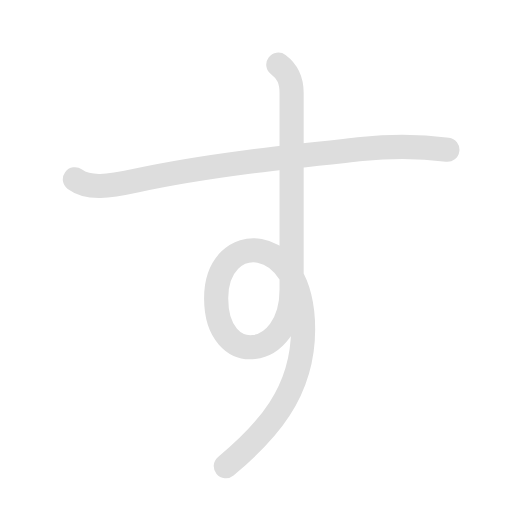
t = 0.00 s
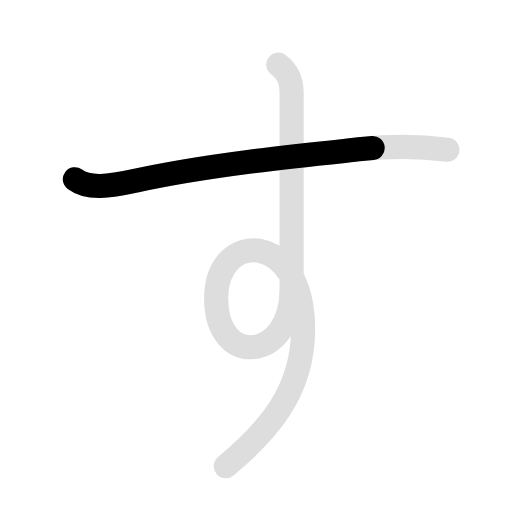
t = 0.75 s
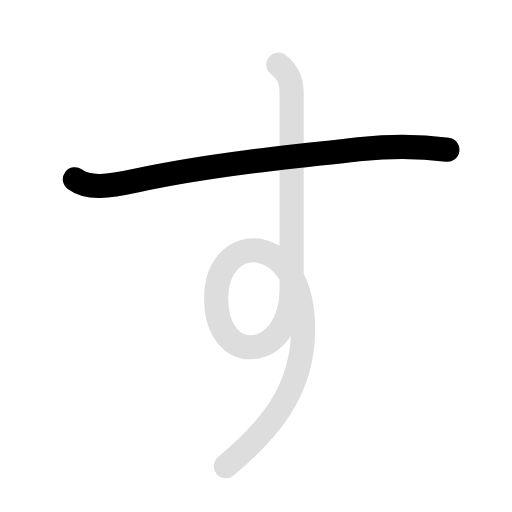
t = 1.35 s
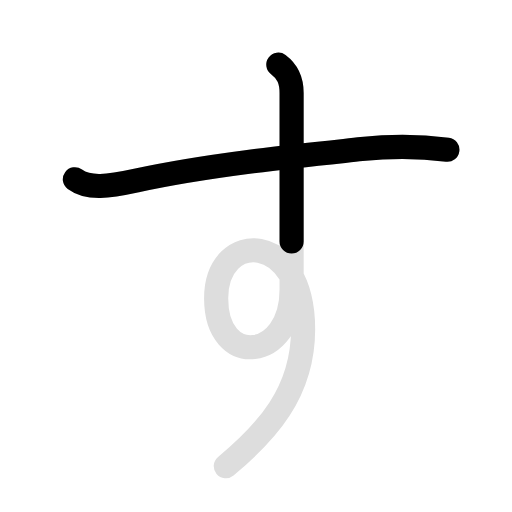
t = 2.15 s
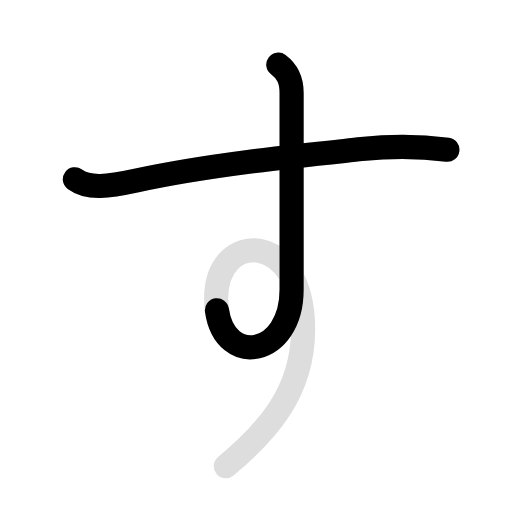
t = 2.60 s
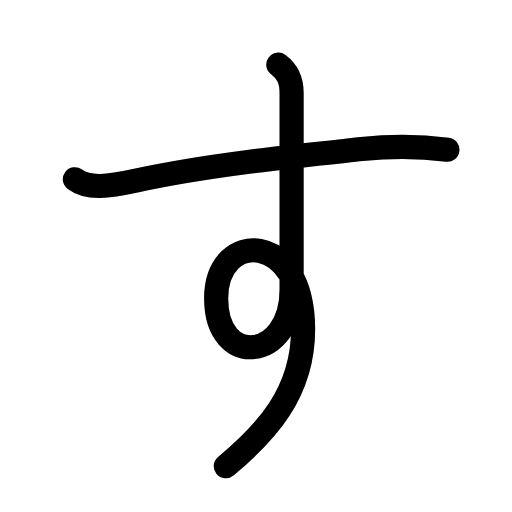
t = 3.50 s

The animated SVG that drew these frames (rendered in a browser with its animation timeline set to each time). Animation: 4 SMIL elements (animate=3,set=1); one cycle of 3.50 s, repeats indefinitely.

<svg id="kvg-03059" class="kanjivg" viewBox="0 0 106 106" width="106" height="106" xmlns="http://www.w3.org/2000/svg" xmlns:xlink="http://www.w3.org/1999/xlink" xml:space="preserve" version="1.1" baseProfile="full"><defs><style type="text/css">path.black{fill:none;stroke:black;stroke-width:5;stroke-linecap:round;stroke-linejoin:round;}path.grey{fill:none;stroke:#ddd;stroke-width:5;stroke-linecap:round;stroke-linejoin:round;}path.stroke{fill:none;stroke:black;stroke-width:5;stroke-linecap:round;stroke-linejoin:round;}text{font-size:16px;font-family:Segoe UI Symbol,Cambria Math,DejaVu Sans,Symbola,Quivira,STIX,Code2000;-webkit-touch-callout:none;cursor:pointer;-webkit-user-select:none;-khtml-user-select:none;-moz-user-select:none;-ms-user-select:none;user-select: none;}text:hover{color:#777;}#reset{font-weight:bold;}</style><marker id="markerStart" markerWidth="8" markerHeight="8" style="overflow:visible;"><circle cx="0" cy="0" r="1.5" style="stroke:none;fill:red;fill-opacity:0.5;"/></marker><marker id="markerEnd" style="overflow:visible;"><circle cx="0" cy="0" r="0.8" style="stroke:none;fill:blue;fill-opacity:0.5;"><animate attributeName="opacity" from="1" to="0" dur="3s" repeatCount="indefinite" /></circle></marker></defs><path d="M15.5,37.12c2.88,2.12,6.94,1.51,12.75,0.25c16.12-3.5,36.14-5.38,46.62-6.5c7-0.75,11.88-0.62,17.75,0.12" class="grey" /><path d="M57.62,13.38c2,1.5,2.75,3.25,2.75,5.88c0,10.38,0,35.12,0,40.75c0,14.62-15.62,16.38-15.62,1.75c0-14.25,18-14.12,18,6.38c0,13.25-7.75,21.5-16,28.38" class="grey" /><path d="M15.5,37.12c2.88,2.12,6.94,1.51,12.75,0.25c16.12-3.5,36.14-5.38,46.62-6.5c7-0.75,11.88-0.62,17.75,0.12" class="stroke" stroke-dasharray="150"><animate attributeName="stroke-dashoffset" from="150" to="0" dur="1.8s" begin="0.0s" fill="freeze" /></path><path d="M57.62,13.38c2,1.5,2.75,3.25,2.75,5.88c0,10.38,0,35.12,0,40.75c0,14.62-15.62,16.38-15.62,1.75c0-14.25,18-14.12,18,6.38c0,13.25-7.75,21.5-16,28.38" class="stroke" stroke-dasharray="150"><set attributeName="opacity" to="0" dur="1.7s" /><animate attributeName="stroke-dashoffset" from="150" to="0" dur="1.8s" begin="1.7s" fill="freeze" /></path></svg>
